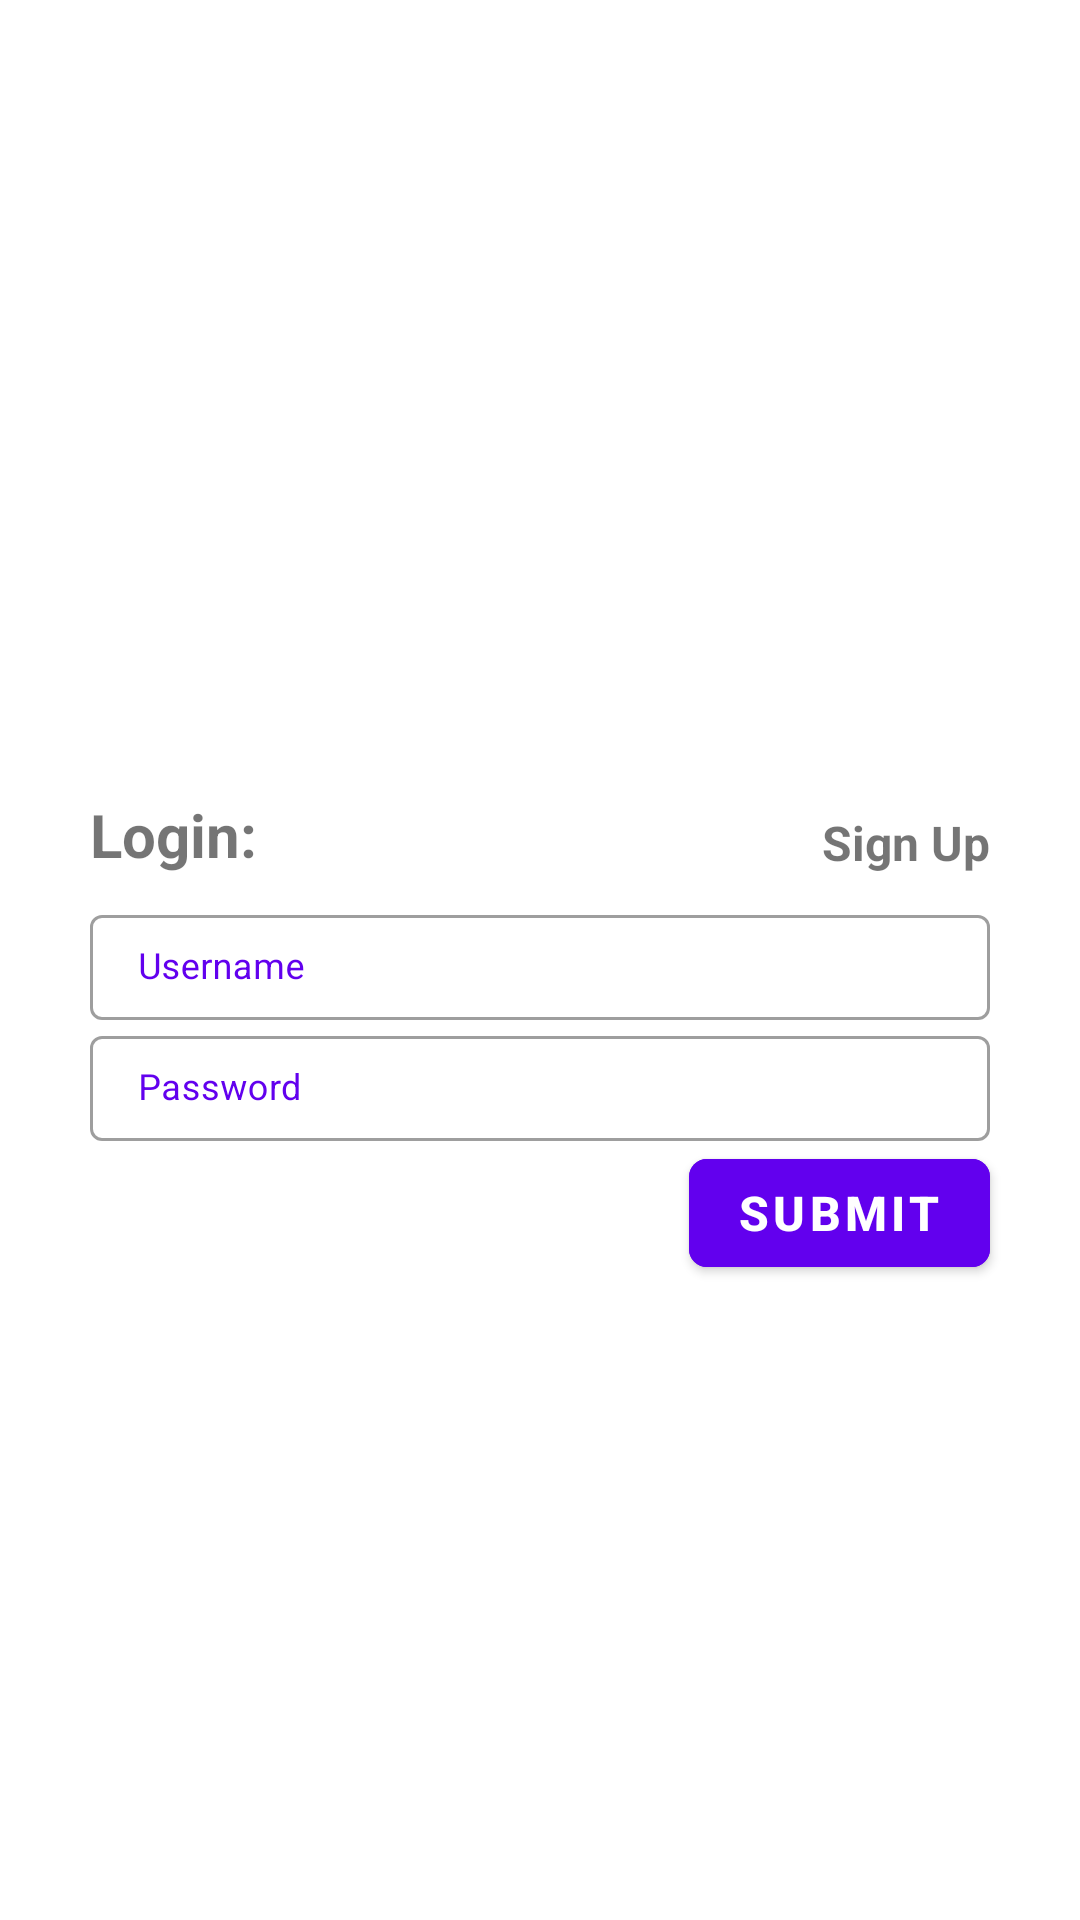

Layout XML and referenced resources for this Android screen:
<!-- AndroidManifest.xml: application theme AppTheme -->
<!-- res/layout/login_username.xml -->
<?xml version="1.0" encoding="utf-8"?>
<RelativeLayout xmlns:android="http://schemas.android.com/apk/res/android"
    android:layout_width="match_parent"
    android:layout_height="match_parent"
    xmlns:app="http://schemas.android.com/apk/res-auto">
    <TextView
        android:layout_above="@id/username_layout"
        android:layout_marginStart="30dp"
        android:layout_marginLeft="30dp"
        android:textStyle="bold"
        android:textSize="20sp"
        android:text="Login:"
        android:layout_marginBottom="8dp"
        android:layout_width="wrap_content"
        android:layout_height="wrap_content" />
    <TextView
        android:id="@+id/sigup_btn"
        android:layout_above="@id/username_layout"
        android:layout_alignRight="@id/username_layout"
        android:textStyle="bold"
        android:textSize="16sp"
        android:text="Sign Up"
        android:clickable="true"
        android:focusable="true"
        android:layout_marginBottom="8dp"
        android:layout_width="wrap_content"
        android:layout_height="wrap_content" />
    <com.google.android.material.textfield.TextInputLayout
        android:id="@+id/username_layout"
        android:layout_centerInParent="true"
        style="@style/Widget.MaterialComponents.TextInputLayout.OutlinedBox.Dense.ExposedDropdownMenu"
        android:layout_width="match_parent"
        android:layout_height="wrap_content"
        android:layout_marginHorizontal="30dp"
        android:hint="Username"
        android:orientation="vertical"
        android:textColorHint="@color/colorPrimary"
        app:boxBackgroundColor="#fff"
        app:endIconMode="none"
        app:hintTextColor="@color/colorPrimary">
        <AutoCompleteTextView
            android:id="@+id/username"
            android:layout_width="match_parent"
            android:layout_height="35dp"
            android:dropDownSelector="@color/colorPrimary"
            android:paddingTop="0dp"
            android:paddingBottom="0dp"
            android:textColor="#000"
            android:textSize="12sp" />
    </com.google.android.material.textfield.TextInputLayout>
    <com.google.android.material.textfield.TextInputLayout
        android:id="@+id/password_layout"
        android:layout_below="@id/username_layout"
        style="@style/Widget.MaterialComponents.TextInputLayout.OutlinedBox.Dense.ExposedDropdownMenu"
        android:layout_width="match_parent"
        android:layout_height="wrap_content"
        android:layout_marginHorizontal="30dp"
        android:hint="Password"
        android:orientation="vertical"
        android:textColorHint="@color/colorPrimary"
        app:boxBackgroundColor="#fff"
        app:endIconMode="none"
        app:hintTextColor="@color/colorPrimary">
        <AutoCompleteTextView
            android:id="@+id/password"
            android:layout_width="match_parent"
            android:layout_height="35dp"
            android:dropDownSelector="@color/colorPrimary"
            android:paddingTop="0dp"
            android:paddingBottom="0dp"
            android:inputType="textPassword"
            android:textColor="#000"
            android:textSize="12sp" />
    </com.google.android.material.textfield.TextInputLayout>
    <com.google.android.material.button.MaterialButton
        android:layout_alignEnd="@id/password_layout"
        android:layout_alignRight="@id/password_layout"
        android:layout_below="@id/password_layout"
        android:id="@+id/submit"
        android:layout_width="wrap_content"
        android:layout_height="wrap_content"
        android:backgroundTint="@color/colorPrimary"
        android:elevation="12dp"
        android:gravity="center"
        android:text="Submit"
        android:textColor="#fff"
        android:textSize="16sp"
        android:textStyle="bold"
        app:cornerRadius="6dp"
        app:rippleColor="#fff"
        app:strokeColor="#000" />
</RelativeLayout>
<!-- resources referenced by this layout -->
<resources>
  <color name="colorPrimary">#6200EE</color>
  <style name="AppTheme" parent="Theme.MaterialComponents.Light.DarkActionBar">
          
          <item name="colorPrimary">@color/colorPrimary</item>
          <item name="colorPrimaryDark">@color/colorPrimaryDark</item>
          <item name="colorAccent">@color/colorAccent</item>
      </style>
  <color name="colorPrimaryDark">#3700B3</color>
  <color name="colorAccent">#03DAC5</color>
</resources>
